2-way image classification set "dataset" from GitHub (faa2025/ai-tools); label vocabulary: has trains, no trains.

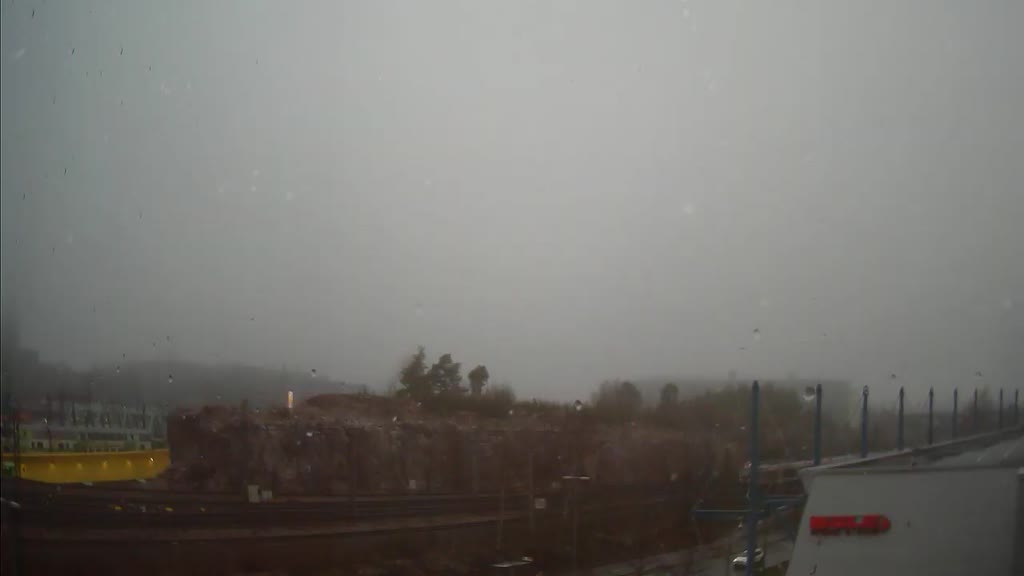
Label: has trains

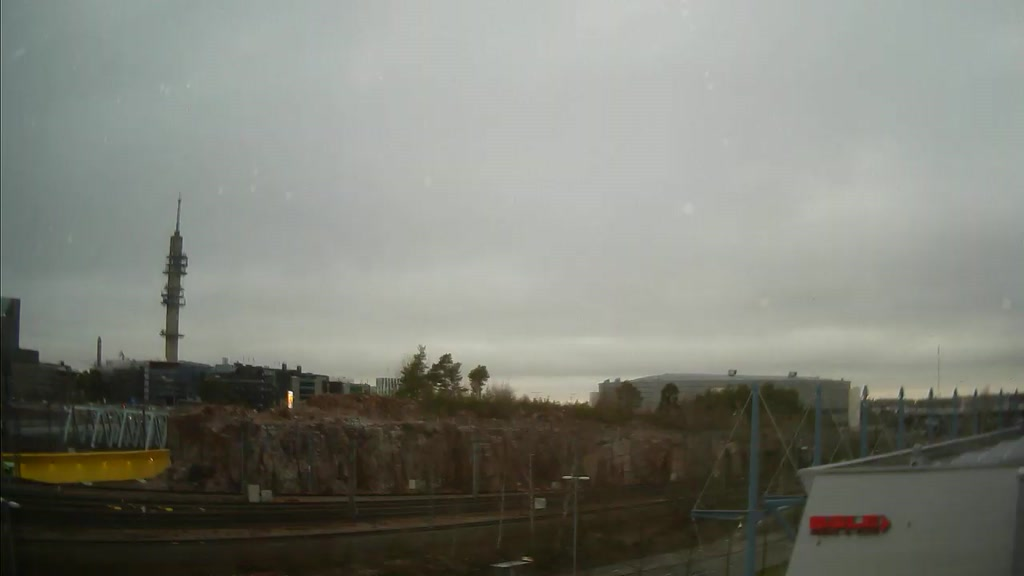
Label: no trains

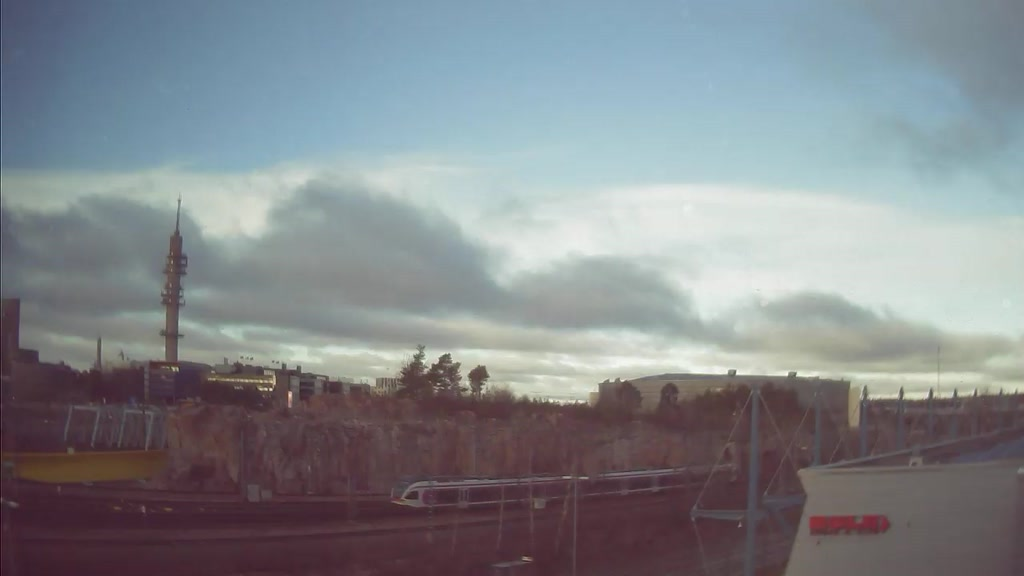
Label: has trains

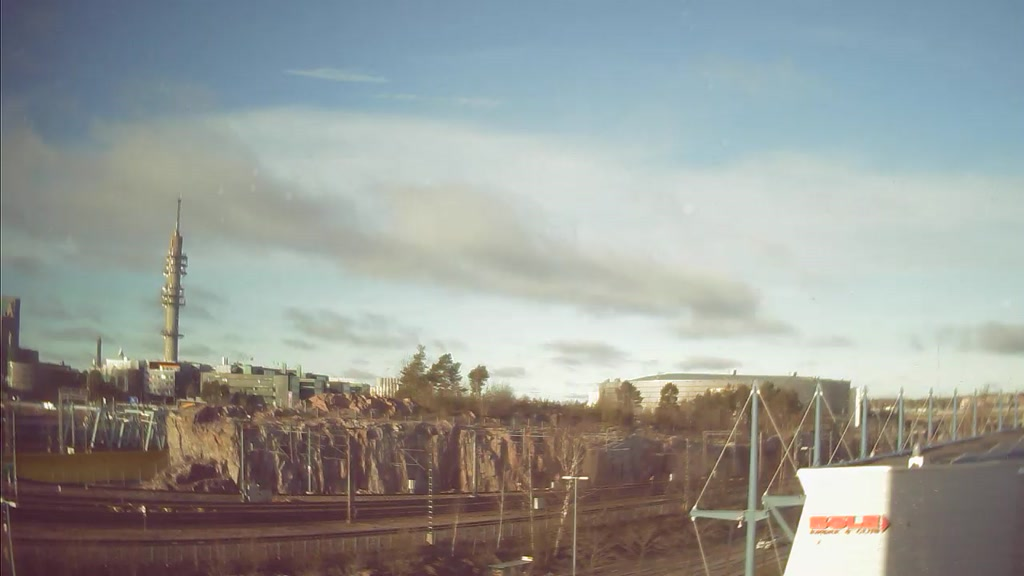
Label: no trains

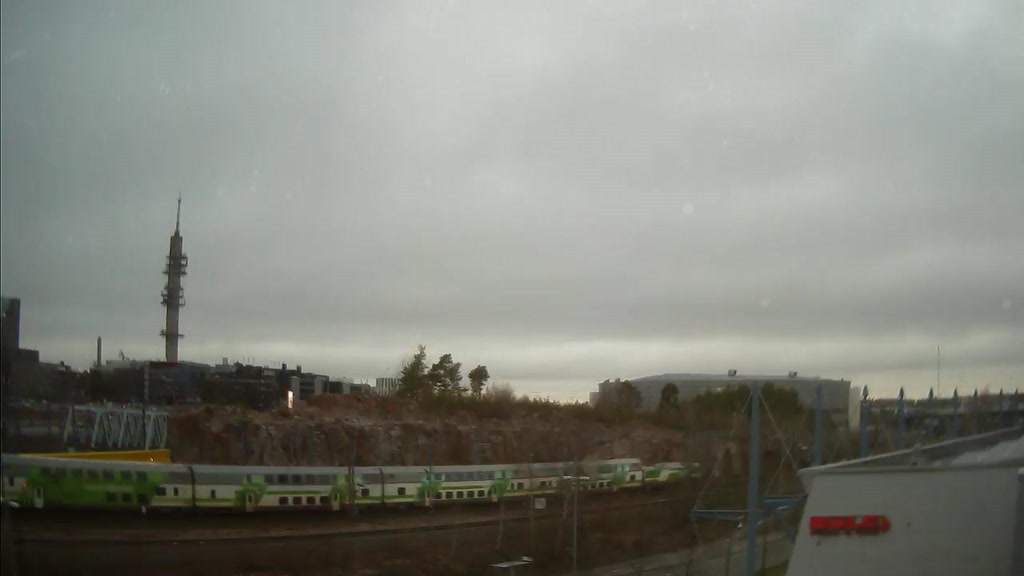
Label: has trains

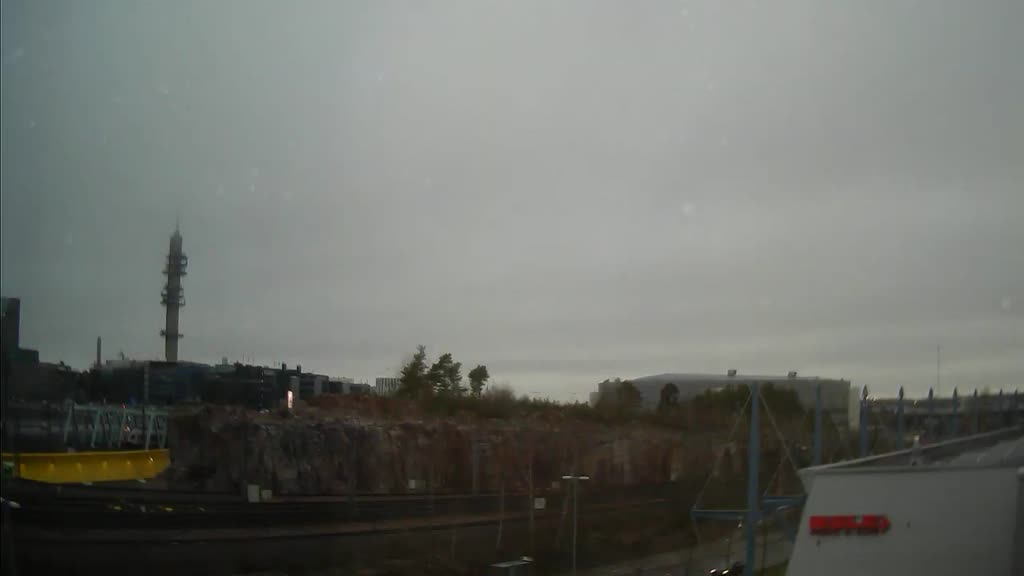
Label: no trains
